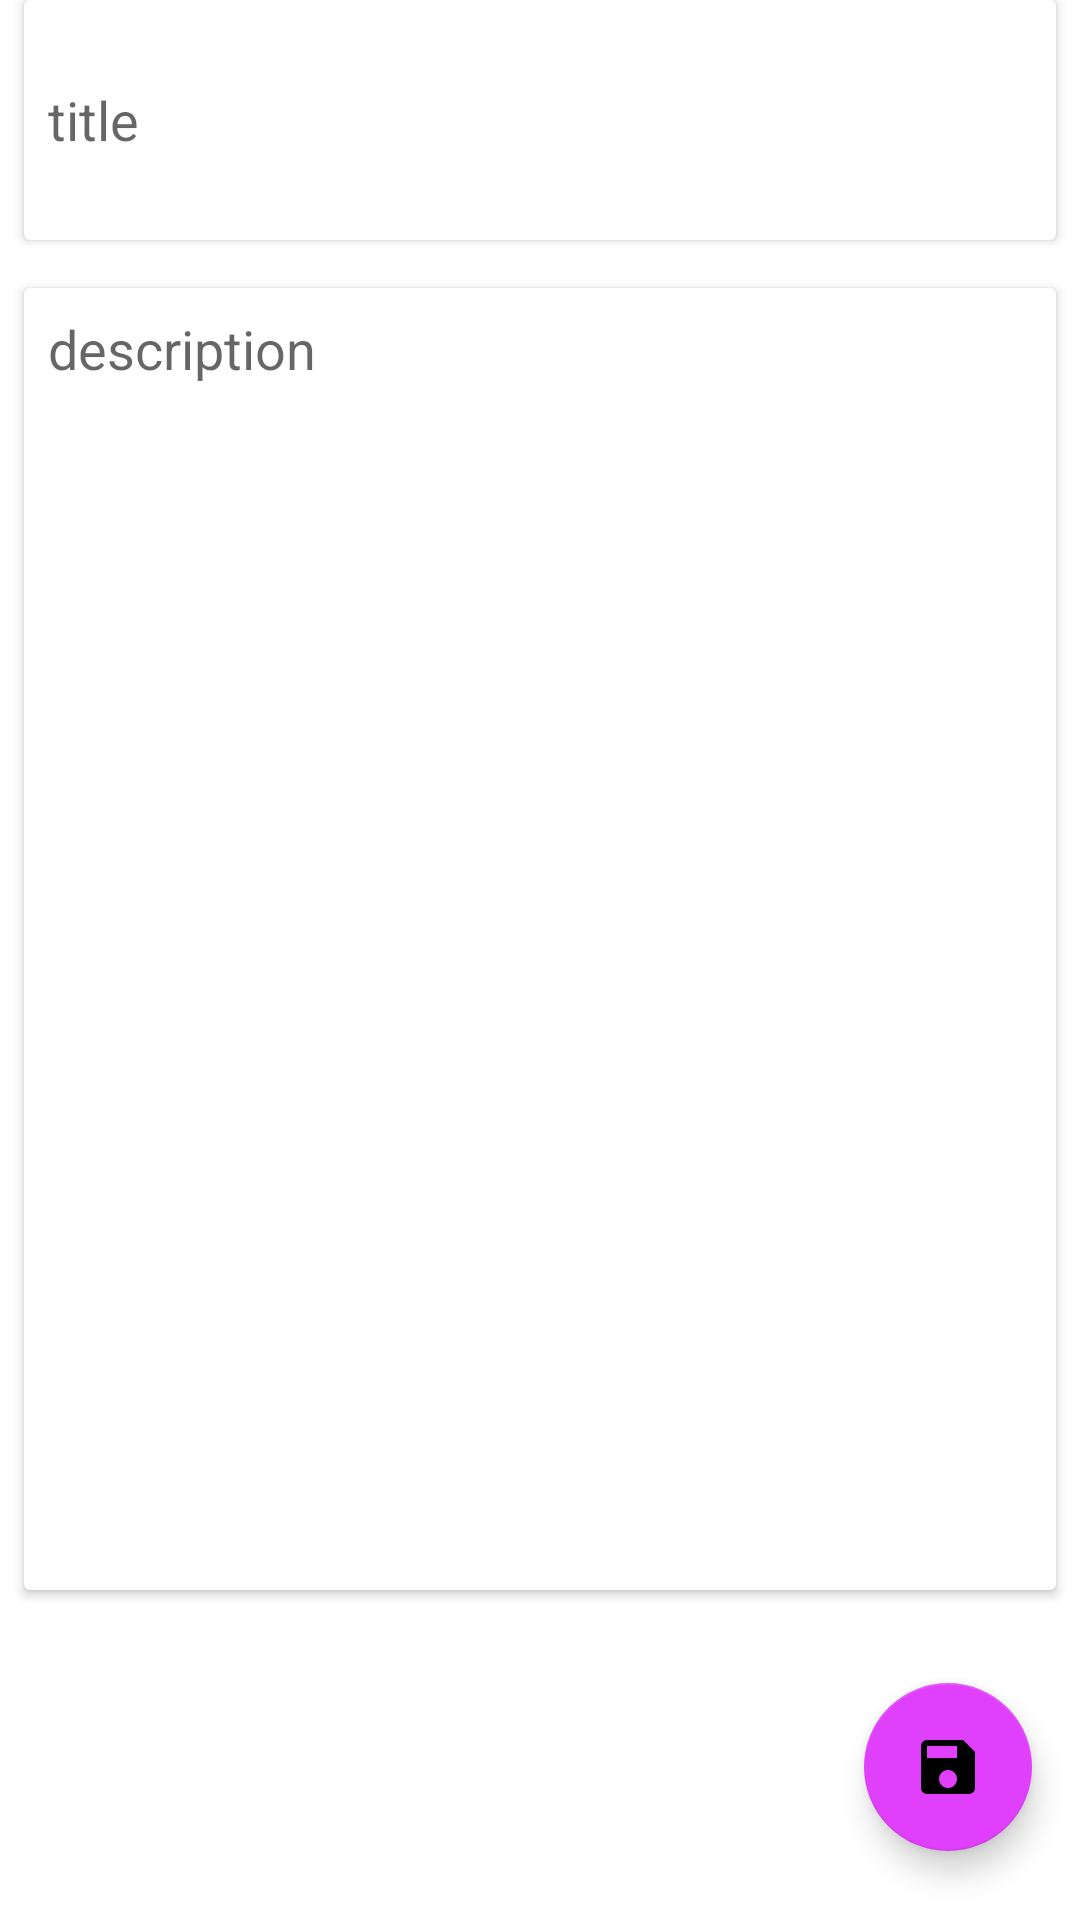

Android layout source for this screen:
<!-- AndroidManifest.xml: application theme Theme.11NLiveData -->
<!-- res/layout/fragment_add_note.xml -->
<?xml version="1.0" encoding="utf-8"?>
<androidx.constraintlayout.widget.ConstraintLayout xmlns:android="http://schemas.android.com/apk/res/android"
    xmlns:app="http://schemas.android.com/apk/res-auto"
    xmlns:tools="http://schemas.android.com/tools"
    android:id="@+id/frameLayout2"
    android:layout_width="match_parent"
    android:layout_height="match_parent"
    tools:context=".room.pages.AddNoteFragment">

    <androidx.cardview.widget.CardView
        android:id="@+id/cardView"
        android:layout_width="0dp"
        android:layout_height="80dp"
        android:layout_marginStart="8dp"
        android:layout_marginEnd="8dp"
        app:contentPadding="8dp"
        app:layout_constraintEnd_toEndOf="parent"
        app:layout_constraintStart_toStartOf="parent"
        app:layout_constraintTop_toTopOf="parent">

        <EditText
            android:id="@+id/edtTitle"
            android:layout_width="match_parent"
            android:layout_height="match_parent"
            android:background="@null"
            android:ems="10"
            android:hint="title"
            android:inputType="textPersonName" />
    </androidx.cardview.widget.CardView>

    <androidx.cardview.widget.CardView
        android:id="@+id/cardView2"
        android:layout_width="0dp"
        android:layout_height="0dp"
        android:layout_marginStart="8dp"
        android:layout_marginTop="16dp"
        android:layout_marginEnd="8dp"
        android:layout_marginBottom="110dp"
        app:contentPadding="8dp"
        app:layout_constraintBottom_toBottomOf="parent"
        app:layout_constraintEnd_toEndOf="parent"
        app:layout_constraintStart_toStartOf="parent"
        app:layout_constraintTop_toBottomOf="@+id/cardView">

        <EditText
            android:id="@+id/edtDescription"
            android:layout_width="match_parent"
            android:layout_height="match_parent"
            android:background="@null"
            android:ems="10"
            android:gravity="top"
            android:hint="description"
            android:inputType="textPersonName" />
    </androidx.cardview.widget.CardView>

    <com.google.android.material.floatingactionbutton.FloatingActionButton
        android:id="@+id/fabSave"
        android:layout_width="wrap_content"
        android:layout_height="wrap_content"
        android:layout_marginTop="8dp"
        android:layout_marginEnd="16dp"
        android:clickable="true"
        android:src="@drawable/ic_baseline_save_24"
        app:backgroundTint="#E040FB"
        app:layout_constraintBottom_toBottomOf="parent"
        app:layout_constraintEnd_toEndOf="parent"
        app:layout_constraintTop_toBottomOf="@+id/cardView2"
        tools:ignore="SpeakableTextPresentCheck" />

</androidx.constraintlayout.widget.ConstraintLayout>
<!-- resources referenced by this layout -->
<resources>
  <!-- drawable ic_baseline_save_24 (drawable) -->
  <vector android:height="24dp" android:tint="#114E11"
      android:viewportHeight="24" android:viewportWidth="24"
      android:width="24dp" xmlns:android="http://schemas.android.com/apk/res/android">
      <path android:fillColor="@android:color/white" android:pathData="M17,3L5,3c-1.11,0 -2,0.9 -2,2v14c0,1.1 0.89,2 2,2h14c1.1,0 2,-0.9 2,-2L21,7l-4,-4zM12,19c-1.66,0 -3,-1.34 -3,-3s1.34,-3 3,-3 3,1.34 3,3 -1.34,3 -3,3zM15,9L5,9L5,5h10v4z"/>
  </vector>
  <style name="Theme.11NLiveData" parent="Theme.MaterialComponents.DayNight.DarkActionBar">
          
          <item name="colorPrimary">@color/purple_500</item>
          <item name="colorPrimaryVariant">@color/purple_700</item>
          <item name="colorOnPrimary">@color/white</item>
          
          <item name="colorSecondary">@color/teal_200</item>
          <item name="colorSecondaryVariant">@color/teal_700</item>
          <item name="colorOnSecondary">@color/black</item>
          
          <item name="android:statusBarColor" tools:targetApi="l">?attr/colorPrimaryVariant</item>
          
      </style>
  <color name="purple_500">#FF6200EE</color>
  <color name="purple_700">#FF3700B3</color>
  <color name="white">#FFFFFFFF</color>
  <color name="teal_200">#FF03DAC5</color>
  <color name="teal_700">#FF018786</color>
  <color name="black">#FF000000</color>
</resources>
